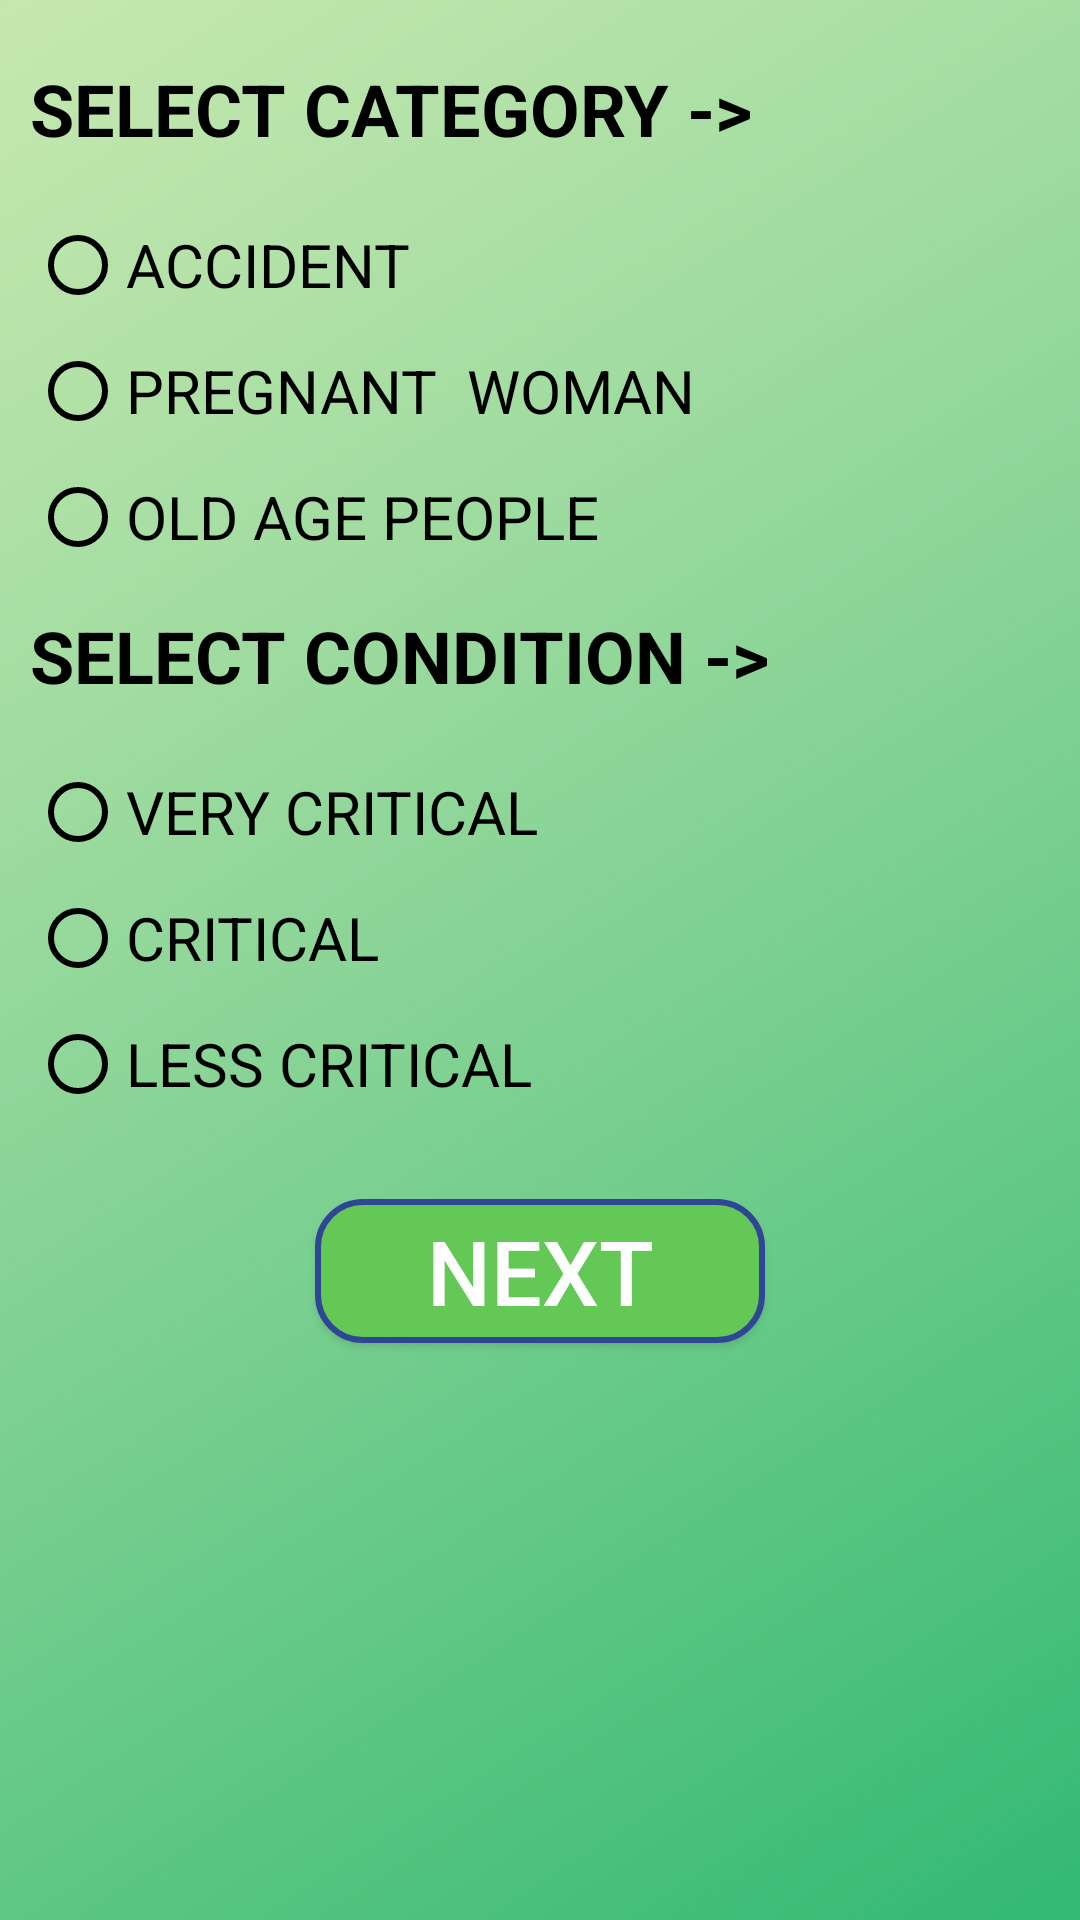

Produce the Android XML layout that renders to this screen, including the resource entries it uses.
<!-- AndroidManifest.xml: application theme AppTheme -->
<!-- res/layout/fragment_home.xml -->
<?xml version="1.0" encoding="utf-8"?>
<RelativeLayout xmlns:android="http://schemas.android.com/apk/res/android"
    xmlns:app="http://schemas.android.com/apk/res-auto"
    xmlns:tools="http://schemas.android.com/tools"
    android:layout_width="match_parent"
    android:layout_height="match_parent"
    tools:context=".CategoryActivity"
    android:clickable="true"
    android:background="@drawable/background">

    <TextView
        android:id="@+id/tvcategory"
        android:layout_width="wrap_content"
        android:layout_height="wrap_content"
        android:layout_alignParentLeft="true"
        android:layout_alignParentTop="true"
        android:layout_marginLeft="10dp"
        android:layout_marginTop="20dp"
        android:text="SELECT CATEGORY ->"
        android:textColor="#000"
        android:textSize="24dp"
        android:textStyle="bold" />

    <RadioGroup
        android:id="@+id/rgcategory"
        android:layout_width="match_parent"
        android:layout_height="130dp"
        android:layout_alignParentRight="true"
        android:layout_below="@+id/tvcategory"
        android:layout_alignLeft="@+id/tvcategory"
        android:layout_marginTop="20dp">

        <RadioButton
            android:id="@+id/rbaccident"
            android:layout_width="match_parent"
            android:layout_height="wrap_content"
            android:text="ACCIDENT"
            android:buttonTint="#000"
            android:textColor="#000"
            android:textSize="20sp" />

        <RadioButton
            android:id="@+id/rbpregwoman"
            android:layout_width="match_parent"
            android:layout_height="wrap_content"
            android:layout_marginTop="10dp"
            android:text="PREGNANT  WOMAN"
            android:buttonTint="#000"
            android:textColor="#000"
            android:textSize="20sp" />

        <RadioButton
            android:id="@+id/rboldpeople"
            android:layout_width="match_parent"
            android:layout_height="wrap_content"
            android:layout_marginTop="10dp"
            android:text="OLD AGE PEOPLE"
            android:buttonTint="#000"
            android:textColor="#000"
            android:textSize="20sp" />
    </RadioGroup>
    <TextView
        android:id="@+id/tvcondition"
        android:layout_width="wrap_content"
        android:layout_height="wrap_content"
        android:layout_alignParentRight="true"
        android:layout_below="@+id/rgcategory"
        android:layout_alignLeft="@+id/rgcategory"
        android:text="SELECT CONDITION ->"
        android:textColor="#000"
        android:textSize="24dp"
        android:textStyle="bold" />

    <RadioGroup
        android:id="@+id/rgcondition"
        android:layout_width="match_parent"
        android:layout_height="130dp"
        android:layout_alignParentRight="true"
        android:layout_below="@+id/tvcondition"
        android:layout_alignLeft="@+id/tvcondition"
        android:layout_marginTop="20dp">
        <RadioButton
            android:id="@+id/rbverycritical"
            android:layout_width="match_parent"
            android:layout_height="wrap_content"
            android:text="VERY CRITICAL"
            android:buttonTint="#000"
            android:textColor="#000"
            android:textSize="20sp" />

        <RadioButton
            android:id="@+id/rbcritical"
            android:layout_width="match_parent"
            android:layout_height="wrap_content"
            android:layout_marginTop="10dp"
            android:text="CRITICAL"
            android:buttonTint="#000"
            android:textColor="#000"
            android:textSize="20sp" />

        <RadioButton
            android:id="@+id/rblesscritical"
            android:layout_width="match_parent"
            android:layout_height="wrap_content"
            android:layout_marginTop="10dp"
            android:text="LESS CRITICAL"
            android:buttonTint="#000"
            android:textColor="#000"
            android:textSize="20sp" />
    </RadioGroup>

    <Button
        android:id="@+id/btnnext"
        android:layout_width="150dp"
        android:layout_height="wrap_content"
        android:layout_below="@id/rgcondition"
        android:layout_centerHorizontal="true"
        android:layout_marginTop="15dp"
        android:text="NEXT"
        android:textColor="#fff"
        android:background="@drawable/roundedbtn"
        android:textSize="30dp"/>


</RelativeLayout>
<!-- resources referenced by this layout -->
<resources>
  <!-- drawable background: jpg bitmap (drawable, 93935 bytes) -->
  <!-- drawable roundedbtn (drawable) -->
  <?xml version="1.0" encoding="utf-8"?>
  <shape xmlns:android="http://schemas.android.com/apk/res/android">
      <solid android:color="#63c856"/>
      <stroke android:width="2dp" android:color="@color/basecolor" />
      <corners
          android:bottomRightRadius="15dp"
          android:bottomLeftRadius="15dp"
          android:topLeftRadius="15dp"
          android:topRightRadius="15dp"/>
  </shape>
  <style name="AppTheme" parent="Theme.AppCompat.Light.DarkActionBar">
          
          <item name="colorPrimary">@color/colorPrimary</item>
          <item name="colorPrimaryDark">@color/colorPrimaryDark</item>
          <item name="colorAccent">@color/colorAccent</item>
      </style>
  <color name="basecolor">#2f4696</color>
  <color name="colorPrimary">#699bb2</color>
  <color name="colorPrimaryDark">#3C5C79</color>
  <color name="colorAccent">#D81B60</color>
</resources>
